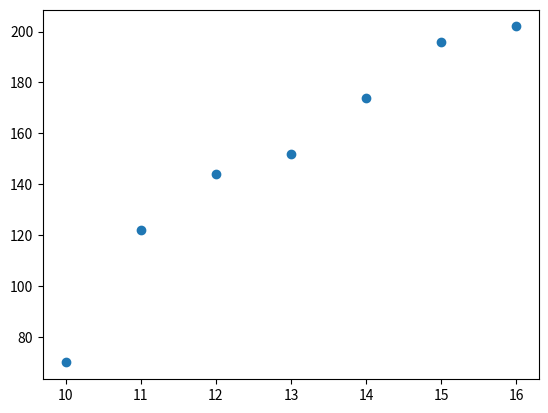

This chart was generated by the following Python code: (Note: this script raises an exception after producing the figure.)
import numpy as np
import pandas as pd
import matplotlib.pyplot as plt
from scipy.linalg import cholesky

print("学号: " + "2107040641")
print("姓名: " + "孟凡祥")

def normal_equation(x_:np.ndarray, y_:np.ndarray, functions):
    A = np.vstack([func(x_) for func in functions]).T

    G = np.dot(A.T, A)
    b = np.dot(A.T, y_)

    L = cholesky(G, lower=True)

    y1 = np.linalg.solve(L, b)
    
    x_fit = np.linalg.solve(L.T, y1)

    return x_fit

def linear_function(x):
    return np.vstack([x, np.ones_like(x)])

def drow(x_, y_, fit_coefficients):
    fig = plt.figure()
    ax:plt.Axes = fig.add_subplot()

    ax.plot(x_, y_, 'o')
    
    x_new = np.linspace(10, 20, 101)
    y_new = np.vstack([x_new, np.ones_like(x_new)]).T @ fit_coefficients
    ax.plot(x_new, y_new)

    plt.savefig("./png/least_square.png")

    plt.show()

def main():
    x_ = np.array([10, 11, 12, 13, 14, 15, 16])
    y_ = np.array([70, 122, 144, 152, 174, 196, 202])

    fig = plt.figure()
    ax : plt.Axes = fig.add_subplot()

    ax.plot(x_, y_, "o")
    plt.savefig("./png/least_square_original.png")
    plt.show()
    
    print("设函数为 y = a * x + b")
    
    fit_coefficients = normal_equation(x_, y_, [linear_function])
    
    print("参数为", fit_coefficients)
    print("拟合的函数为 y = {} * x + {}".format(fit_coefficients[0], fit_coefficients[1]))

    x_new = np.array([17, 18])
    #x_new = np.vstack([x_new, np.ones_like(x_new)]).T
    X_new = np.vstack((x_new, np.ones_like(x_new))).T
    y_new = X_new @ fit_coefficients

    df = pd.DataFrame(np.vstack((x_new, y_new)))
    print("结果为：\n", df)

    drow(x_, y_, fit_coefficients)
   
if __name__ == "__main__":
    main()
